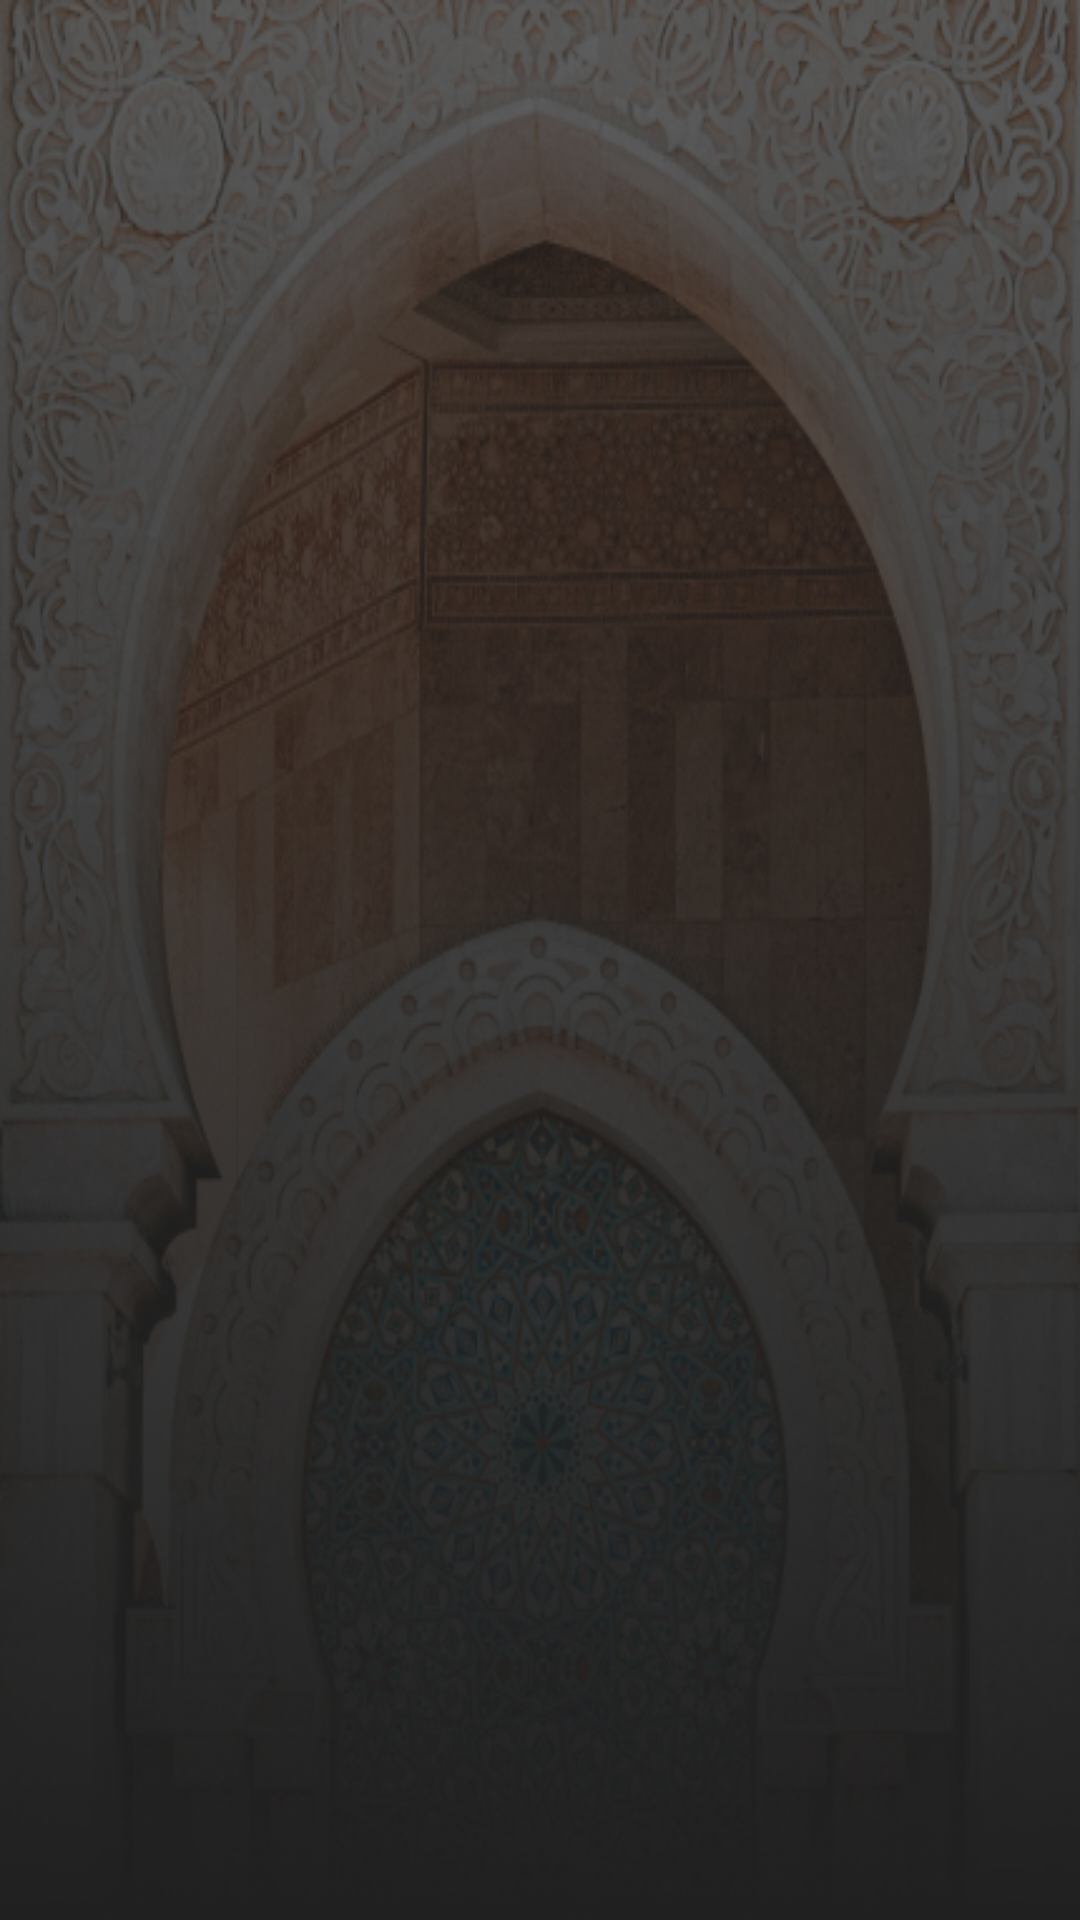

The Android layout XML behind this screen, and the referenced resources:
<!-- AndroidManifest.xml: application theme Theme.IslamiApp -->
<!-- res/layout/fragment_hadith.xml -->
<?xml version="1.0" encoding="utf-8"?>
<FrameLayout xmlns:android="http://schemas.android.com/apk/res/android"
    xmlns:tools="http://schemas.android.com/tools"
    android:layout_width="match_parent"
    android:layout_height="match_parent"
    xmlns:app="http://schemas.android.com/apk/res-auto"
    android:background="@drawable/bg3"
    tools:context=".home.tabs.HadithTab.HadithFragment">

    <androidx.constraintlayout.widget.ConstraintLayout
        android:layout_width="match_parent"
        android:layout_height="match_parent"

        >

        <ImageView
            android:id="@+id/islami_logo"
            android:layout_width="200dp"
            android:layout_height="wrap_content"
            android:layout_margin="24dp"
            android:adjustViewBounds="true"
            android:src="@drawable/logo"
            app:layout_constraintEnd_toEndOf="parent"
            app:layout_constraintStart_toStartOf="parent"
            app:layout_constraintTop_toTopOf="parent" />

        <androidx.constraintlayout.widget.ConstraintLayout
            android:layout_width="match_parent"
            android:layout_height="0dp"
            app:layout_constraintBottom_toBottomOf="parent"
            app:layout_constraintTop_toBottomOf="@id/islami_logo"

            >

            <androidx.recyclerview.widget.RecyclerView
                android:id="@+id/hadeth_rv"
                android:layout_width="match_parent"
                android:layout_height="match_parent"
                tools:listitem="@layout/item_hadeth"

                />
        </androidx.constraintlayout.widget.ConstraintLayout>
    </androidx.constraintlayout.widget.ConstraintLayout>


</FrameLayout>
<!-- res/layout/item_hadeth.xml (included above) -->
<?xml version="1.0" encoding="utf-8"?>
<com.google.android.material.carousel.MaskableFrameLayout xmlns:android="http://schemas.android.com/apk/res/android"
    xmlns:app="http://schemas.android.com/apk/res-auto"
    xmlns:tools="http://schemas.android.com/tools"
    android:layout_width="match_parent"
    android:layout_height="match_parent"
    android:layout_gravity="center"
    android:padding="16dp">

    <androidx.constraintlayout.widget.ConstraintLayout
        android:layout_width="match_parent"
        android:layout_height="match_parent"
        android:layout_gravity="center"
        android:background="@color/colorPrimary"
        android:padding="10dp">

        <TextView
            android:id="@+id/title"
            android:layout_width="match_parent"
            android:layout_height="wrap_content"
            android:layout_marginHorizontal="60dp"
            android:fontFamily="@font/jhannat_font"
            android:gravity="center"
            android:textSize="20sp"
            android:textStyle="bold"
            app:layout_constraintBottom_toBottomOf="@id/image_right"
            app:layout_constraintEnd_toEndOf="parent"
            app:layout_constraintStart_toStartOf="parent"
            app:layout_constraintTop_toBottomOf="@id/image_right"
            tools:text="الحديث الاول" />

        <ImageView
            android:layout_width="match_parent"
            android:layout_height="match_parent"
            android:padding="30dp"
            android:src="@drawable/hadethbgphoto" />

        <ImageView
            android:id="@+id/image_right"
            android:layout_width="70dp"
            android:layout_height="wrap_content"
            android:layout_marginTop="10dp"
            android:adjustViewBounds="true"
            android:src="@drawable/image_right_black"
            app:layout_constraintEnd_toEndOf="parent"
            app:layout_constraintTop_toTopOf="parent" />


        <ImageView
            android:id="@+id/left_imge"
            android:layout_width="70dp"
            android:layout_height="wrap_content"
            android:layout_marginTop="10dp"
            android:adjustViewBounds="true"
            android:src="@drawable/img_left"
            app:layout_constraintStart_toStartOf="parent"
            app:layout_constraintTop_toTopOf="parent" />


        <ScrollView
            android:layout_width="match_parent"
            android:layout_height="0dp"
            android:layout_marginHorizontal="10dp"
            android:layout_marginVertical="10dp"
            android:padding="10dp"
            app:layout_constraintBottom_toTopOf="@id/bottom_imge"
            app:layout_constraintTop_toBottomOf="@id/title">

            <TextView
                android:id="@+id/contnt"
                android:layout_width="wrap_content"
                android:layout_height="wrap_content"
                android:fontFamily="@font/jhannat_font"
                android:gravity="center"
                android:textAlignment="center"
                android:textSize="18sp"
                tools:text="@tools:sample/lorem/random" />
        </ScrollView>

        <ImageView
            android:id="@+id/bottom_imge"
            android:layout_width="match_parent"
            android:layout_height="wrap_content"
            android:adjustViewBounds="true"
            android:src="@drawable/bottom_img"
            app:layout_constraintBottom_toBottomOf="parent" />

    </androidx.constraintlayout.widget.ConstraintLayout>
</com.google.android.material.carousel.MaskableFrameLayout>
<!-- resources referenced by this layout -->
<resources>
  <color name="colorPrimary">#E2BE7F</color>
  <!-- drawable bg3: jpg bitmap (drawable-nodpi, 179347 bytes) -->
  <!-- drawable bottom_img: png bitmap (drawable-nodpi, 19582 bytes) -->
  <style name="Theme.IslamiApp" parent="Base.Theme.IslamiApp" />
  <style name="Base.Theme.IslamiApp" parent="Theme.Material3.DayNight.NoActionBar">
          
          <item name="colorPrimary">@color/colorPrimary</item>
          <item name="colorSecondaryContainer">#FE6D5F46</item>
      </style>
</resources>
